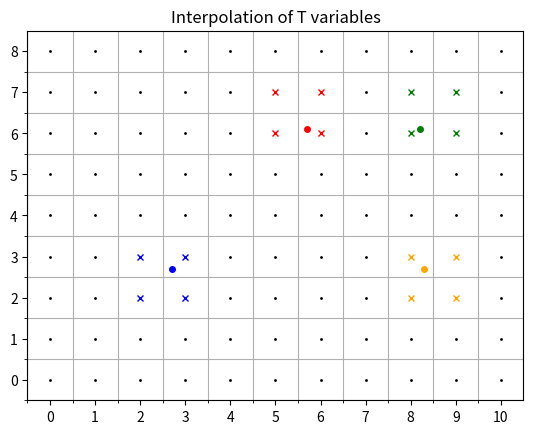
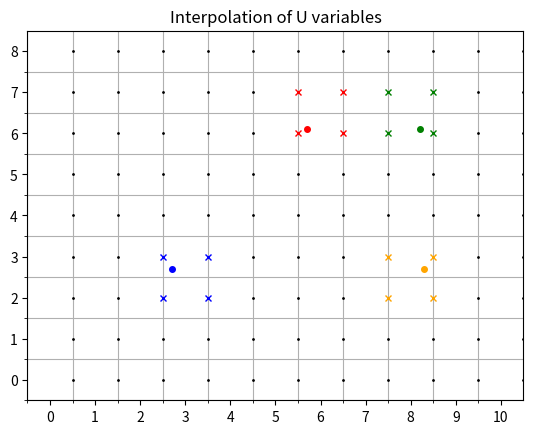
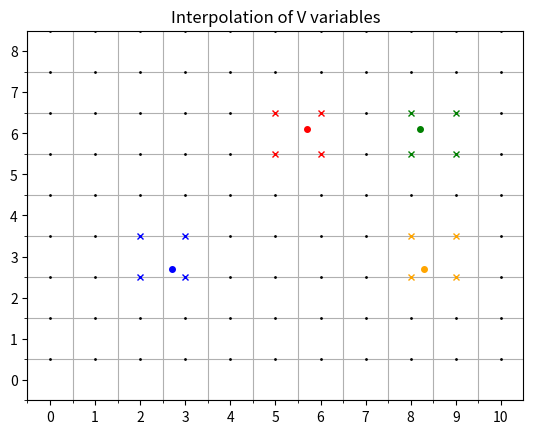
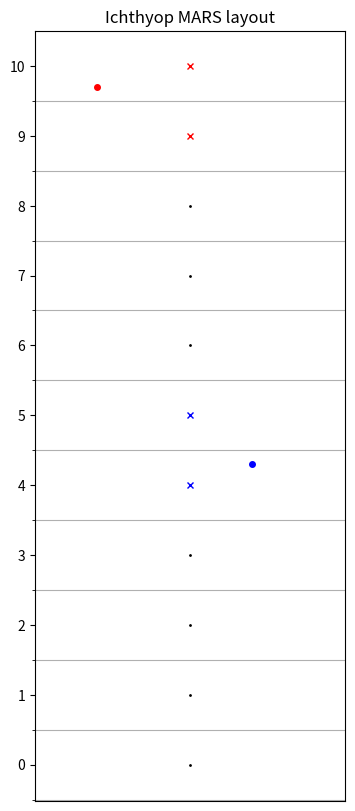
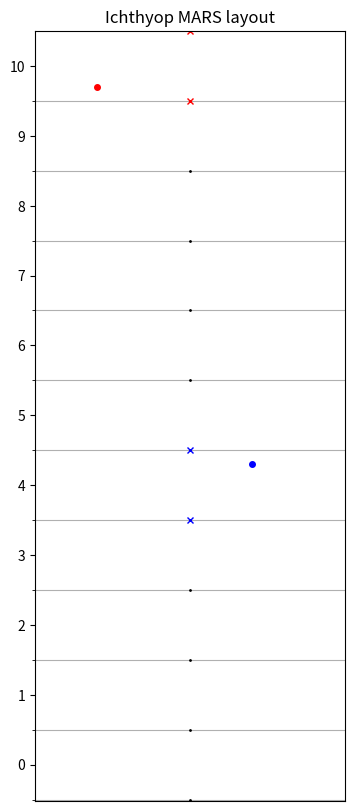

Write Python code to recreate these figures, in order.
# ---
# jupyter:
#   jupytext:
#     formats: ipynb,py:light
#     text_representation:
#       extension: .py
#       format_name: light
#       format_version: '1.5'
#       jupytext_version: 1.13.8
#   kernelspec:
#     display_name: Python 3 (ipykernel)
#     language: python
#     name: python3
# ---

# # Mars grid
#
# In this section, the main features of the MARS grid and the implications in Ichthyop are summarized.
#
# ## Horizontal
#
# ### Indexing
#
# The horizontal indexing of the Mars grid is shown below. It resembles the one shown in NEMO, with `T` points at the center of the grid, `U` points on the eastern face and `V` points on the northern faces. The numbers of `T`, `U` and `V` points is the same.
#
# <img src=http://www.ifremer.fr/docmars/html/_images/schema_discretisation2.jpg>

# ### Interpolation
#
# #### Interpolation of T variable
#
# Given a given position index of a particle with the `T` grid, the determination of the interpolation is done as follows:
#
# - First, the `i` index of the `T` grid column left of the particle is found. This is done by using `floor` on the `x` value
# - Then, the `j` index of the `T` grid line below the particle is found. This is done by using `floor` on the `y` value
# - The area to consider is defined by the `[i, i + 1]` and `[j, j + 1]` squares.
#
# An illustration is given below
#

# +
import os
working_directory = os.getcwd()
working_directory
if working_directory.endswith('_static'):
    outdir = './'
else:
    outdir = os.path.join('grid', '_static')
print("++++++++++++++++++++++++++++++++++++++++++ ", outdir)

def savefig(figname, bbox=None):
    plt.savefig(os.path.join(outdir, figname + '.svg'), bbox_inches=bbox)


# +
import matplotlib.pyplot as plt
import numpy as np

xmax = 10
ymax = 8

plt.rcParams['lines.markersize'] = 2

def plot_points(ix, jy, color):
    print('@@@@@@@@@@@@@@@@@@@@@@@@@@@@@@@@', ix,  jy)
    plt.plot(ix, jy, marker='o', color=color, markersize=4)
    j = np.floor(jy)
    i = np.floor(ix)
    for ii in range(2):
        cox = 1 - abs(ix - (i + ii))
        for jj in range(2):
            print(i + ii, j + jj)
            coy = 1 - abs(jy - (j + jj))
            print(cox, coy)
            plt.plot(i + ii, j + jj, marker='x', color=color, markersize=4, linestyle='none')

plt.figure()
ax = plt.gca()
plt.xlim(-0.5, xmax + 0.5)
plt.ylim(-0.5, ymax + 0.5)
ax.set_xticks(np.arange(-0.5, xmax + 0.5), minor=True)
ax.set_yticks(np.arange(-0.5, ymax + 0.5), minor=True)
[plt.plot([x], [y], marker='.', color='k') for x in range(xmax + 1) for y in range(ymax + 1)]
plt.grid(True, which='minor')
l = ax.set_xticks(np.arange(xmax + 1))
l = ax.set_yticks(np.arange(ymax + 1))
plot_points(5.7, 6.1, 'r')
plot_points(2.7, 2.7, 'b')
plot_points(8.2, 6.1, 'g')
plot_points(8.3, 2.7, 'orange')
plt.title('Interpolation of T variables')
# -

# #### Interpolation of U variables
#
# Interpolation of `U` variables is done as follows:
#
# - First, the `i` index of the `U` point right of the particle is found by using `round(x)`.
# - Then, the `j` index of the `U` grid line below the particle is found. This is done by using `floor` on the `y` value
# - The box used to average the variable is therefore defined by the `[i - 1, i]` and `[j, j + 1]` squares.

# +
xmax = 10
ymax = 8

plt.rcParams['lines.markersize'] = 2

def plot_points(ix, jy, color):
    print('@@@@@@@@@@@@@@@@@@@@@@@@@@@@@@@@', ix,  jy)
    plt.plot(ix, jy, marker='o', color=color, markersize=4)
    j = np.floor(jy)
    i = np.round(ix)
    for ii in range(2):
        cox = 1 - abs(ix - (i - ii + 0.5))
        for jj in range(2):
            print(i - ii + 0.5, j + jj)
            coy = 1 - abs(jy - (j + jj))
            print(cox, coy)
            plt.plot(i - ii + 0.5, j + jj, marker='x', color=color, markersize=4, linestyle='none')


plt.figure()
ax = plt.gca()
plt.xlim(-0.5, xmax + 0.5)
plt.ylim(-0.5, ymax + 0.5)
ax.set_xticks(np.arange(-0.5, xmax + 0.5), minor=True)
ax.set_yticks(np.arange(-0.5, ymax + 0.5), minor=True)
[plt.plot([x + 0.5], [y], marker='.', color='k') for x in range(xmax + 1) for y in range(ymax + 1)]
plt.grid(True, which='minor')
l = ax.set_xticks(np.arange(xmax + 1))
l = ax.set_yticks(np.arange(ymax + 1))
plot_points(5.7, 6.1, 'r')
plot_points(2.7, 2.7, 'b')
plot_points(8.2, 6.1, 'g')
plot_points(8.3, 2.7, 'orange')
plt.title('Interpolation of U variables')
# -

# #### Interpolation of V variables

# +
xmax = 10
ymax = 8

plt.rcParams['lines.markersize'] = 2

def plot_points(ix, jy, color):
    print('@@@@@@@@@@@@@@@@@@@@@@@@@@@@@@@@', ix,  jy)
    plt.plot(ix, jy, marker='o', color=color, markersize=4)
    j = np.round(jy)
    i = np.floor(ix)
    for ii in range(2):
        cox = 1 - abs(ix - (i + ii))
        for jj in range(2):
            print(i + ii, j - jj + 0.5)
            coy = 1 - abs(jy - (j - jj + 0.5))
            print(cox, coy)
            plt.plot(i + ii, j - jj + 0.5, marker='x', color=color, markersize=4, linestyle='none')

plt.figure()
ax = plt.gca()
plt.xlim(-0.5, xmax + 0.5)
plt.ylim(-0.5, ymax + 0.5)
ax.set_xticks(np.arange(-0.5, xmax + 0.5), minor=True)
ax.set_yticks(np.arange(-0.5, ymax + 0.5), minor=True)
[plt.plot([x], [y + 0.5], marker='.', color='k') for x in range(xmax + 1) for y in range(ymax + 1)]
plt.grid(True, which='minor')
l = ax.set_xticks(np.arange(xmax + 1))
l = ax.set_yticks(np.arange(ymax + 1))
plot_points(5.7, 6.1, 'r')
plot_points(2.7, 2.7, 'b')
plot_points(8.2, 6.1, 'g')
plot_points(8.3, 2.7, 'orange')
plt.title('Interpolation of V variables')
# -

# ## Vertical
#
# The vertical coordinate of the Mars model is called $\sigma$, which varies from -1 at seabed to 0 at the surface. In Mars, if the number of `T` points on the vertical is `kmax`, the number of `W` points is `kmax + 1`. For a given `T` cell located at the `k` index, the corresponding `W` point is located below. `k=0` corresponds to the bottom, while `k=kmax` corresponds to the surface.
#
# <img src=http://www.ifremer.fr/docmars/html/_images/schema_discretisation.jpg>
#
# The conversion from $\sigma$ to $z$, using generalized $\sigma$ levels, is given in [Dumas and Langlois (2009)](http://www.ifremer.fr/docmars/html/_static/2009_11_22_DocMARS_GB.pdf):
#
# $z = \xi (1 + \sigma) + H_c \times [\sigma - C(\sigma)]  + H C(\sigma)$
#
# where $\xi$ is the free surface, $H$ is the bottom depth and $H_c$ is either the minimum depth or a shallow water depth above
# which we wish to have more resolution. $C$ is defined as:
#
# $C(\sigma) = (1 - \beta) \dfrac{\sinh(\theta \sigma)}{\sinh(\theta)} + \beta \dfrac{\tanh[\theta(\sigma + \frac{1}{2})]-\tanh(\frac{\theta}{2})}{2 \tanh(\frac{\theta}{2})}$
#
# However, if the $H_c$ variable is not found, the following formulation will be used:
#
# $z = \xi (1 + \sigma) + \sigma H$
#
# Note that the $C(\sigma)$ variable is read from the input file.

# ### Interpolation
#
# #### T variable

# +
def plot_point(x, kz, color):
    print('@@@@@@@@@@@@@@@@@@@@@@@@ ', kz)
    k = np.floor(kz)
    plt.plot(x, kz, marker='o', color=color, markersize=4)

    for kk in range(2):
        print(k + kk)
        coz = 1 - abs(kz - (k + kk))
        print(coz)
        plt.plot(0, k + kk, marker='x', color=color, markersize=4, linestyle='none')

zmax = 10
plt.figure(figsize=(4, 10))
ax = plt.gca()
plt.title('Ichthyop MARS layout')
ax.set_yticks(np.arange(-0.5, zmax + 0.5), minor=True)
ax.set_yticks(np.arange(0, zmax + 1), minor=False)
plt.grid(True, which='minor')
for v in np.arange(0, zmax + 1):
    plt.plot(0, v, color='k', marker='.')
ax.get_xaxis().set_visible(False)  # removes xlabel
plt.xlim(-0.5, 0.5)
plt.ylim(-0.52, zmax + 0.5)
plot_point(-0.3, 9.7, 'red')
plot_point(0.2, 4.3, 'blue')


# -

# #### Interpolation of W variable

# +
def plot_point(x, kz, color):
    print('@@@@@@@@@@@@@@@@@@@@@@@@ ', kz)
    k = np.round(kz)
    plt.plot(x, kz, marker='o', color=color, markersize=4)

    for kk in range(2):
        print(k + kk - 0.5)
        coz = 1 - abs(kz - (k + kk - 0.5))
        print(coz)
        plt.plot(0, k + kk - 0.5, marker='x', color=color, markersize=4, linestyle='none')


zmax = 10
plt.figure(figsize=(4, 10))
ax = plt.gca()
plt.title('Ichthyop MARS layout')
ax.set_yticks(np.arange(-0.5, zmax + 0.5), minor=True)
ax.set_yticks(np.arange(0, zmax + 1), minor=False)
plt.grid(True, which='minor')
for v in np.arange(0, zmax + 1 + 1):
    plt.plot(0, v - 0.5, color='k', marker='.')
ax.get_xaxis().set_visible(False)  # removes xlabel
plt.xlim(-0.5, 0.5)
plt.ylim(-0.52, zmax + 0.5)
plot_point(-0.3, 9.7, 'red')
plot_point(0.2, 4.3, 'blue')
